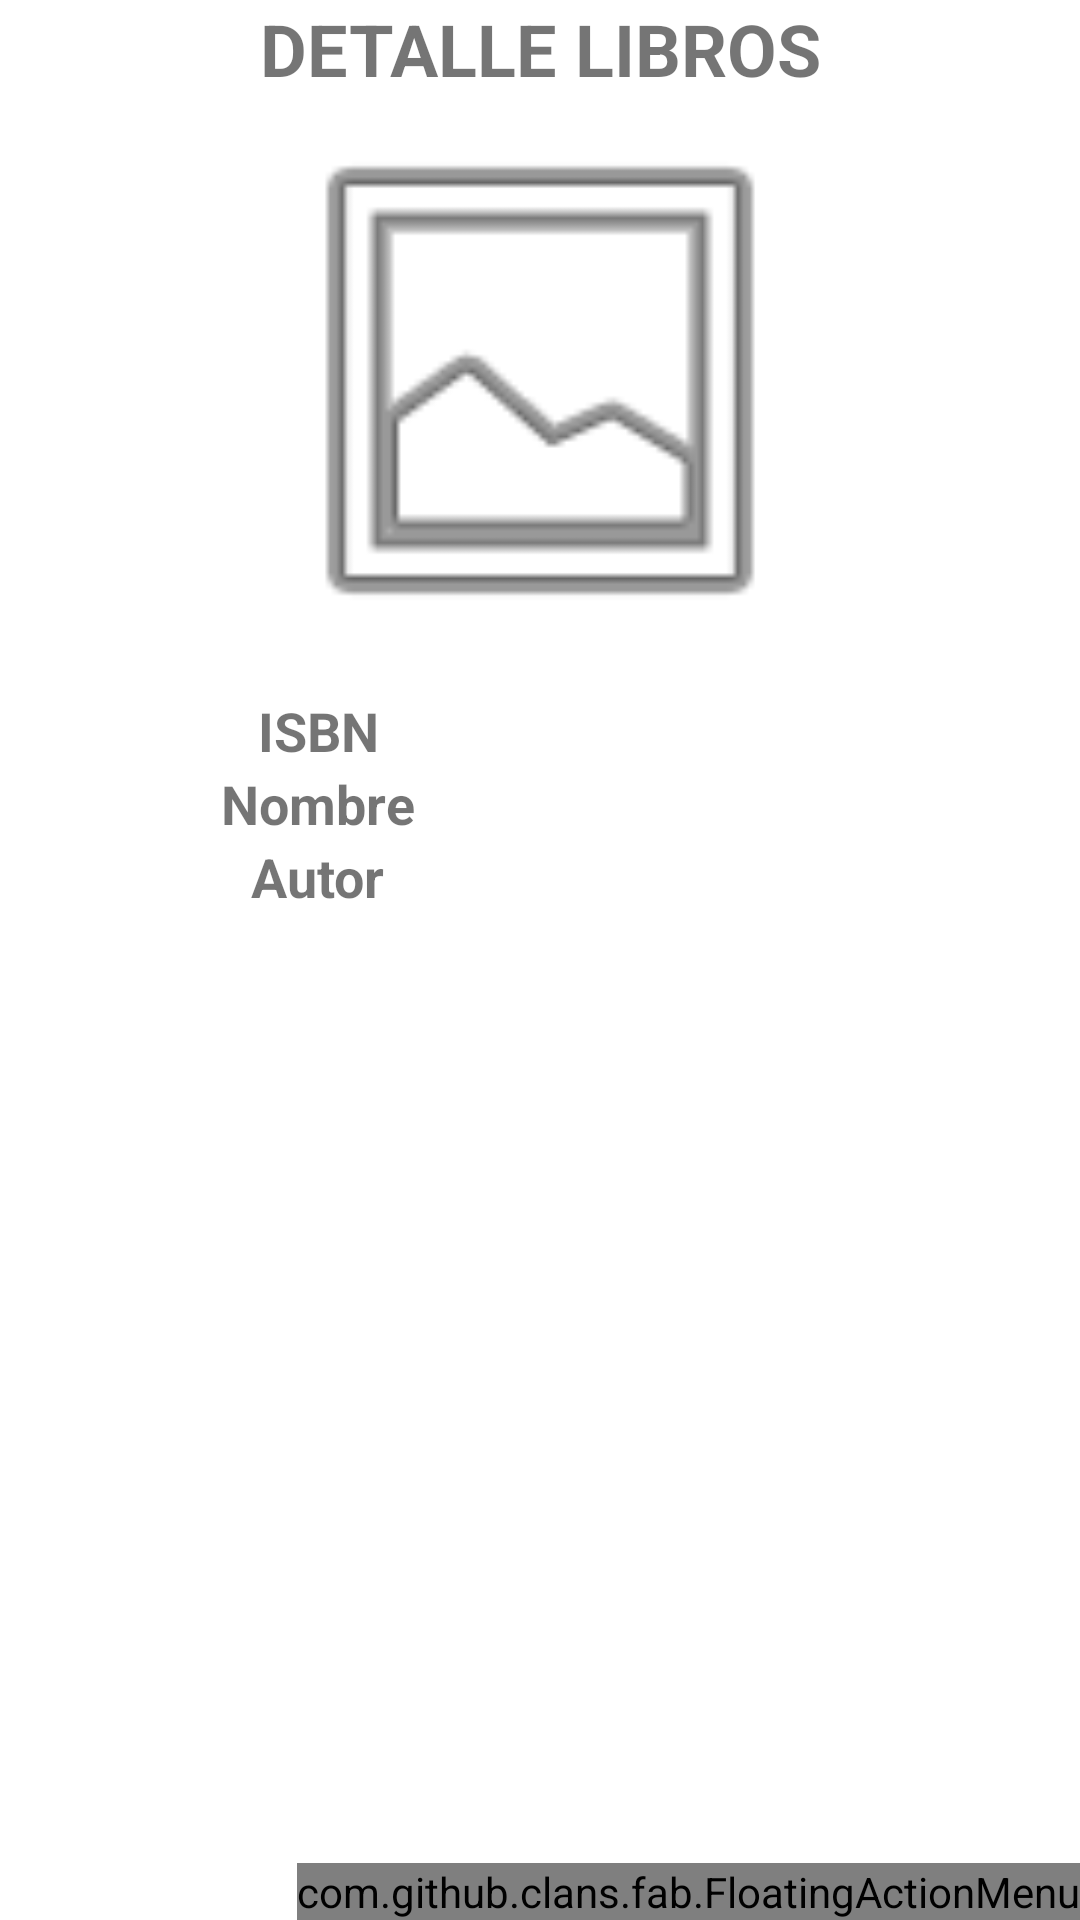

Layout XML and referenced resources for this Android screen:
<!-- AndroidManifest.xml: application theme Theme.TallerMaterial -->
<!-- res/layout/activity_detalle_libro.xml -->
<?xml version="1.0" encoding="utf-8"?>
<androidx.coordinatorlayout.widget.CoordinatorLayout xmlns:android="http://schemas.android.com/apk/res/android"
    xmlns:app="http://schemas.android.com/apk/res-auto"
    xmlns:fab="http://schemas.android.com/apk/res-auto"
    xmlns:tools="http://schemas.android.com/tools"
    android:layout_width="match_parent"
    android:layout_height="match_parent"
    tools:context=".DetalleLibro">

    <com.github.clans.fab.FloatingActionMenu
        android:id="@+id/menuFab"
        android:layout_width="wrap_content"
        android:layout_height="wrap_content"
        android:layout_gravity="bottom|end"
        fab:menu_animationDelayPerItem="50"
        fab:menu_buttonSpacing="0dp"
        fab:menu_colorNormal="@color/secondary_color"
        fab:menu_colorPressed="@color/secondary_color"
        fab:menu_colorRipple="#99FFFFFF"
        fab:menu_fab_size="normal"
        fab:menu_icon="@drawable/fab_add"
        fab:menu_labels_hideAnimation="@anim/fab_slide_out_to_right"
        fab:menu_labels_margin="0dp"
        fab:menu_labels_showAnimation="@anim/fab_slide_in_from_right"
        fab:menu_shadowColor="#66000000"
        fab:menu_shadowRadius="4dp"
        fab:menu_shadowXOffset="1dp"
        fab:menu_shadowYOffset="3dp"
        fab:menu_showShadow="true">

        <com.github.clans.fab.FloatingActionButton
            android:id="@+id/menu_eliminar"
            android:layout_width="wrap_content"
            android:layout_height="wrap_content"
            android:onClick="eliminar"
            android:src="@android:drawable/ic_menu_delete"
            fab:fab_label="@string/eliminar"
            fab:fab_size="mini" />

    </com.github.clans.fab.FloatingActionMenu>

    <LinearLayout
        android:layout_width="match_parent"
        android:layout_height="match_parent"
        android:orientation="vertical">

        <TextView
            android:id="@+id/lblListarLibros"
            android:layout_width="match_parent"
            android:layout_height="wrap_content"
            android:text="@string/detalle_libros"
            android:textAlignment="center"
            android:textSize="24sp"
            android:textStyle="bold" />

        <ImageView
            android:id="@+id/imgFotoDetalle"
            android:layout_width="250dp"
            android:layout_height="189dp"
            android:layout_gravity="center_horizontal"
            app:srcCompat="@android:drawable/ic_menu_gallery" />

        <TableLayout
            android:id="@+id/tblTablaDetalle"
            android:layout_width="match_parent"
            android:layout_height="match_parent"
            android:layout_marginTop="10sp"
            android:stretchColumns="*">

            <TableRow
                android:id="@+id/filaISBN"
                android:layout_width="match_parent"
                android:layout_height="match_parent">

                <TextView
                    android:id="@+id/lblTituloISBN"
                    android:layout_width="wrap_content"
                    android:layout_height="wrap_content"
                    android:layout_gravity="center_horizontal"
                    android:text="@string/isbn"
                    android:textSize="18sp"
                    android:textStyle="bold" />

                <TextView
                    android:id="@+id/lblISBNDetalle"
                    android:layout_width="wrap_content"
                    android:layout_height="wrap_content"
                    android:layout_gravity="center_horizontal"
                    android:textSize="18sp" />
            </TableRow>

            <TableRow
                android:id="@+id/filaNombre"
                android:layout_width="match_parent"
                android:layout_height="match_parent">

                <TextView
                    android:id="@+id/lblTituloNombre"
                    android:layout_width="wrap_content"
                    android:layout_height="wrap_content"
                    android:layout_gravity="center_horizontal"
                    android:text="@string/nombre"
                    android:textSize="18sp"
                    android:textStyle="bold" />

                <TextView
                    android:id="@+id/lblNombreDetalle"
                    android:layout_width="match_parent"
                    android:layout_height="wrap_content"
                    android:layout_gravity="center_horizontal"
                    android:textSize="18sp" />
            </TableRow>

            <TableRow
                android:id="@+id/filaAutor"
                android:layout_width="match_parent"
                android:layout_height="match_parent">

                <TextView
                    android:id="@+id/lblTituloAutor"
                    android:layout_width="wrap_content"
                    android:layout_height="wrap_content"
                    android:layout_gravity="center_horizontal"
                    android:text="@string/autor"
                    android:textSize="18sp"
                    android:textStyle="bold" />

                <TextView
                    android:id="@+id/lblAutorDEtalle"
                    android:layout_width="wrap_content"
                    android:layout_height="wrap_content"
                    android:layout_gravity="center_horizontal"
                    android:textSize="18sp" />
            </TableRow>

        </TableLayout>
    </LinearLayout>

</androidx.coordinatorlayout.widget.CoordinatorLayout>
<!-- resources referenced by this layout -->
<resources>
  <color name="secondary_color">#607D8B</color>
  <string name="autor">Autor</string>
  <string name="detalle_libros">DETALLE LIBROS</string>
  <string name="eliminar">Eliminar</string>
  <string name="isbn">ISBN</string>
  <string name="nombre">Nombre</string>
  <style name="Theme.TallerMaterial" parent="Theme.MaterialComponents.DayNight.DarkActionBar">
          
          <item name="colorPrimary">@color/purple_500</item>
          <item name="colorPrimaryVariant">@color/purple_700</item>
          <item name="colorOnPrimary">@color/white</item>
          
          <item name="colorSecondary">@color/teal_200</item>
          <item name="colorSecondaryVariant">@color/teal_700</item>
          <item name="colorOnSecondary">@color/black</item>
          
          <item name="android:statusBarColor" tools:targetApi="l">?attr/colorPrimaryVariant</item>
          
      </style>
  <color name="purple_500">#FF6200EE</color>
  <color name="purple_700">#FF3700B3</color>
  <color name="white">#FFFFFFFF</color>
  <color name="teal_200">#FF03DAC5</color>
  <color name="teal_700">#FF018786</color>
  <color name="black">#FF000000</color>
</resources>
